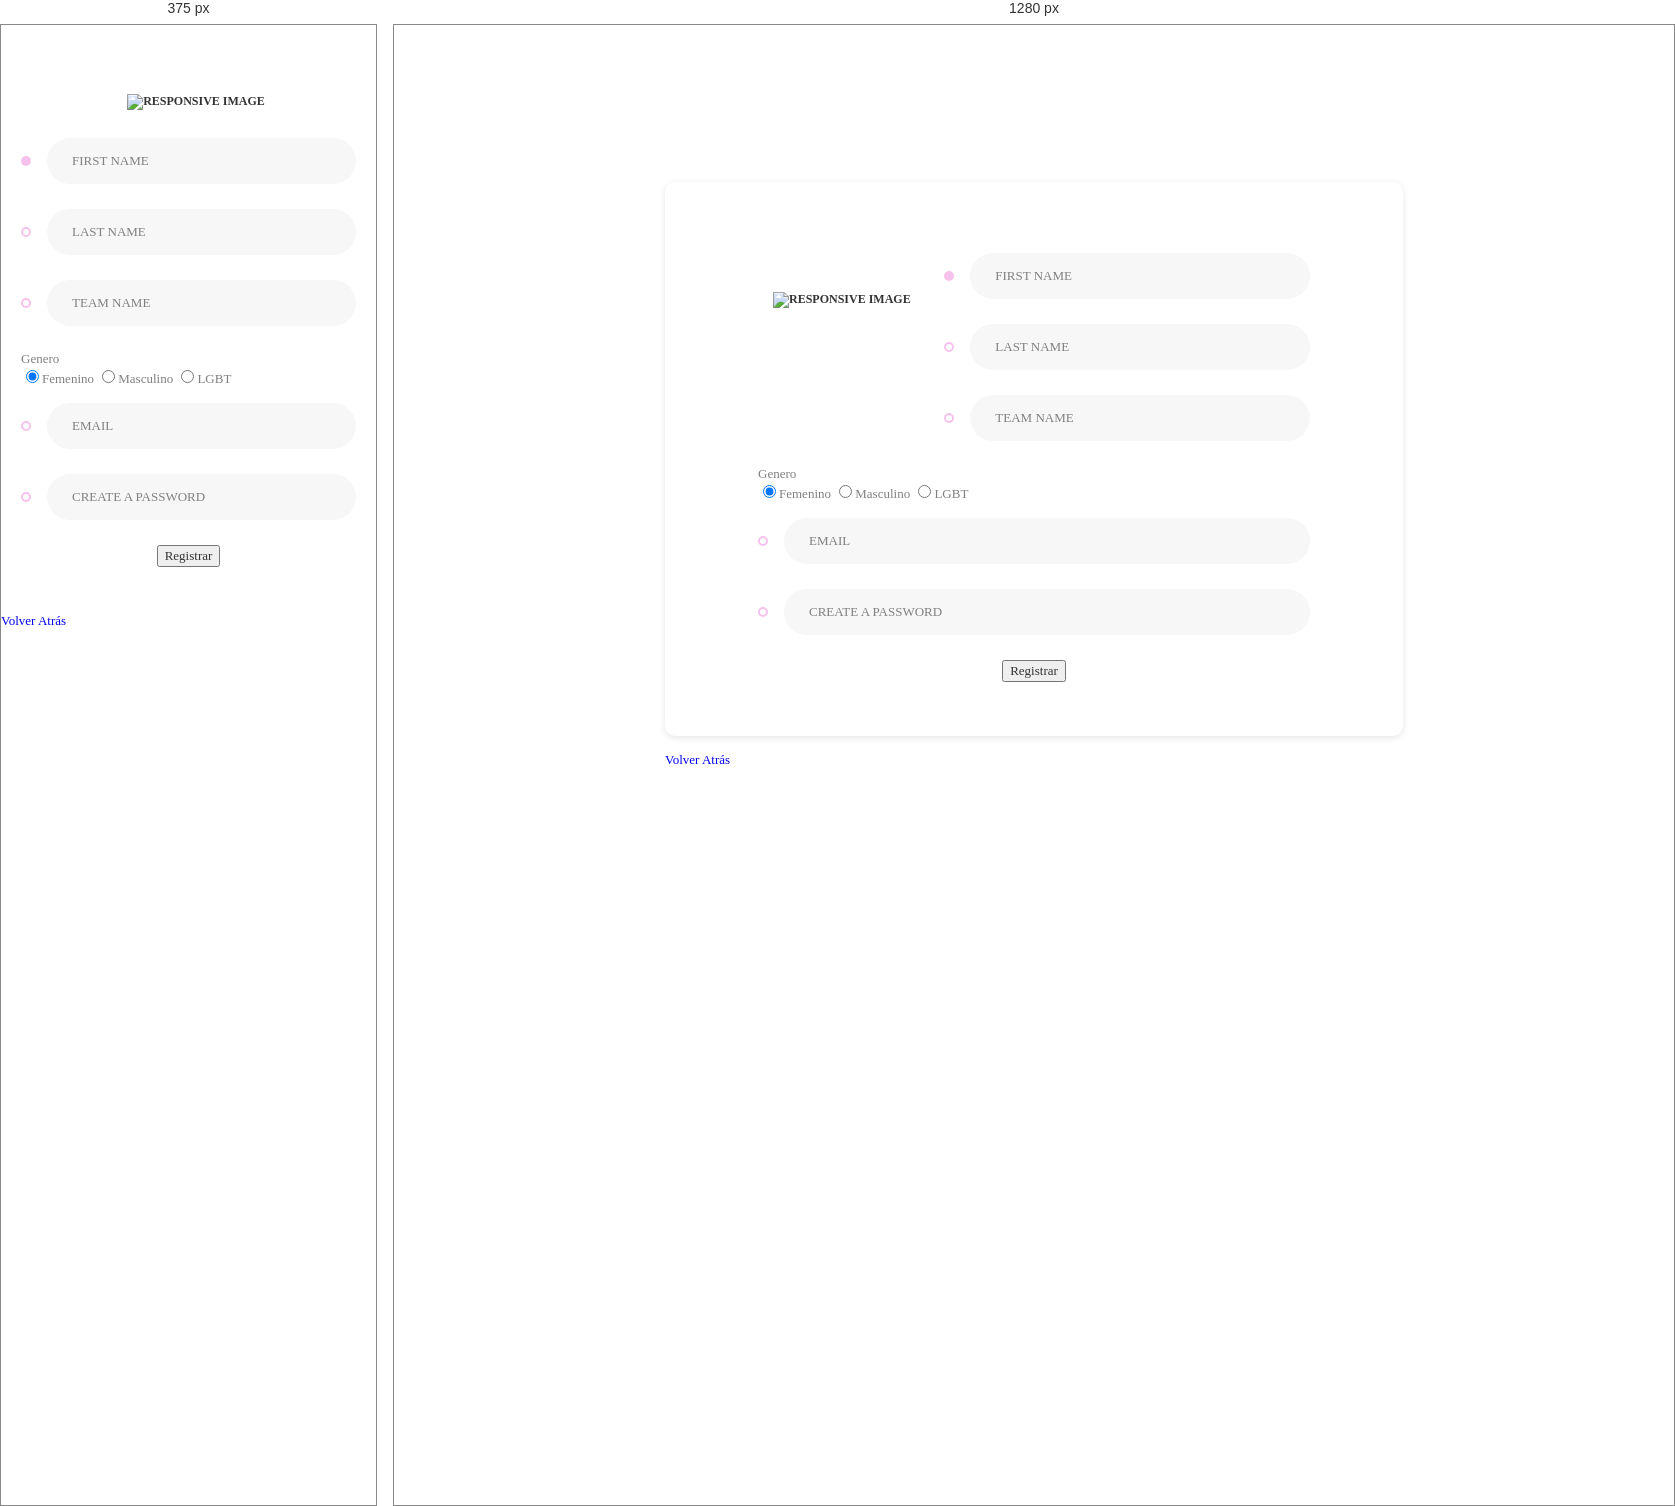
Rendered at 375 px and 1280 px, left to right.

<!-- file: formulario.html -->
<!DOCTYPE html>
<html>

<head>
	
	<meta charset="utf-8">
	<title>Formulario</title>
	<link rel="stylesheet" href="Recursos/fonts/material-design-iconic-font/css/material-design-iconic-font.css">
	<link rel="stylesheet" href="Recursos/css/bootstrap-theme.min.css">
    <link rel="stylesheet" href="Recursos/css/bootstrap.min.css">
    <link rel="stylesheet" href="Recursos/css/bootstrap-theme.min.css">
    <link rel="stylesheet" href="Recursos/css/iconbar.css">
    <link rel="stylesheet" href="Recursos/css/style.css">
		
</head>

<body>
	<div class="wrapper">
            <form action="">
            	<div id="wizard">
            		<!-- SECTION 1 -->
	                <h4></h4>
	                <section>
	                	<div class="form-header">
	                		<div class="avartar">
								<a href="#">
									<img src="images/avartar.png" alt="">
								</a>
								<div class="avartar-picker">
									<input type="file" name="file-1[]" id="file-1" class="inputfile" data-multiple-caption="{count} files selected" multiple />
									<label for="file-1">
										<img id="Espe_img" class="img-fluid" width="60%" alt="Responsive image"src="Recursos/img/espe.png" style="margin-top: 2%; margin-bottom: 2%;">
									</label>
								</div>
							</div>
							<div class="form-group">
								<div class="form-holder active">
									<input type="text" placeholder="First Name" class="form-control">
								</div>
								<div class="form-holder">
									<input type="text" placeholder="Last Name" class="form-control">
								</div>
								<div class="form-holder">
									<input type="text" placeholder="Team Name" class="form-control">
								</div>
							</div>
	                	</div>

	                	<label>Genero</label><br>
	                	<label class="radio-inline"><input type="radio" name="optradio" checked>Femenino</label>
                        <label class="radio-inline"><input type="radio" name="optradio">Masculino</label>
                        <label class="radio-inline"><input type="radio" name="optradio">LGBT</label>
                        <br><br>

	                	<div class="form-holder">
							<input type="text" placeholder="Email" class="form-control">
						</div>
						<div class="form-holder">
							<input type="password" placeholder="Create a password" class="form-control">
						</div>
						<center>
						<button class="btn btn-primary" type="submit">Registrar</button>
						</center>
	                </section>
            	</div>
            	<br>
	                <a href="index.html"> Volver Atrás</a>
            </form>
		</div>

<script src="./js/jquery.min.js"></script>
<script src="js/bootstrap.min.js" type="text/javascript"></script>

</body>

</html>


/* @media block from Recursos/css/style.css */
@media (max-width: 767px) {
  body {
    background: none; }

  .wrapper {
    height: auto;
    display: block; }

  #wizard {
    width: auto;
    height: auto;
    padding: 30px 20px;
    border-radius: 0;
    box-shadow: none;
    -webkit-box-shadow: none;
    -moz-box-shadow: none;
    -ms-box-shadow: none;
    -o-box-shadow: none; }

  .form-header {
    display: block; }
    .form-header .avartar {
      width: 100%;
      text-align: center;
      margin-bottom: 25px; }
    .form-header .form-group {
      width: 100%; }

  .grid .row {
    display: block; }

  .grid-item {
    width: 100%; }

  .form-row {
    display: block; }
    .form-row .form-holder {
      width: 100%;
      margin-right: 0; }

  .actions ul {
    flex-direction: column;
    align-items: flex-end; }

  .steps {
    display: none; } }